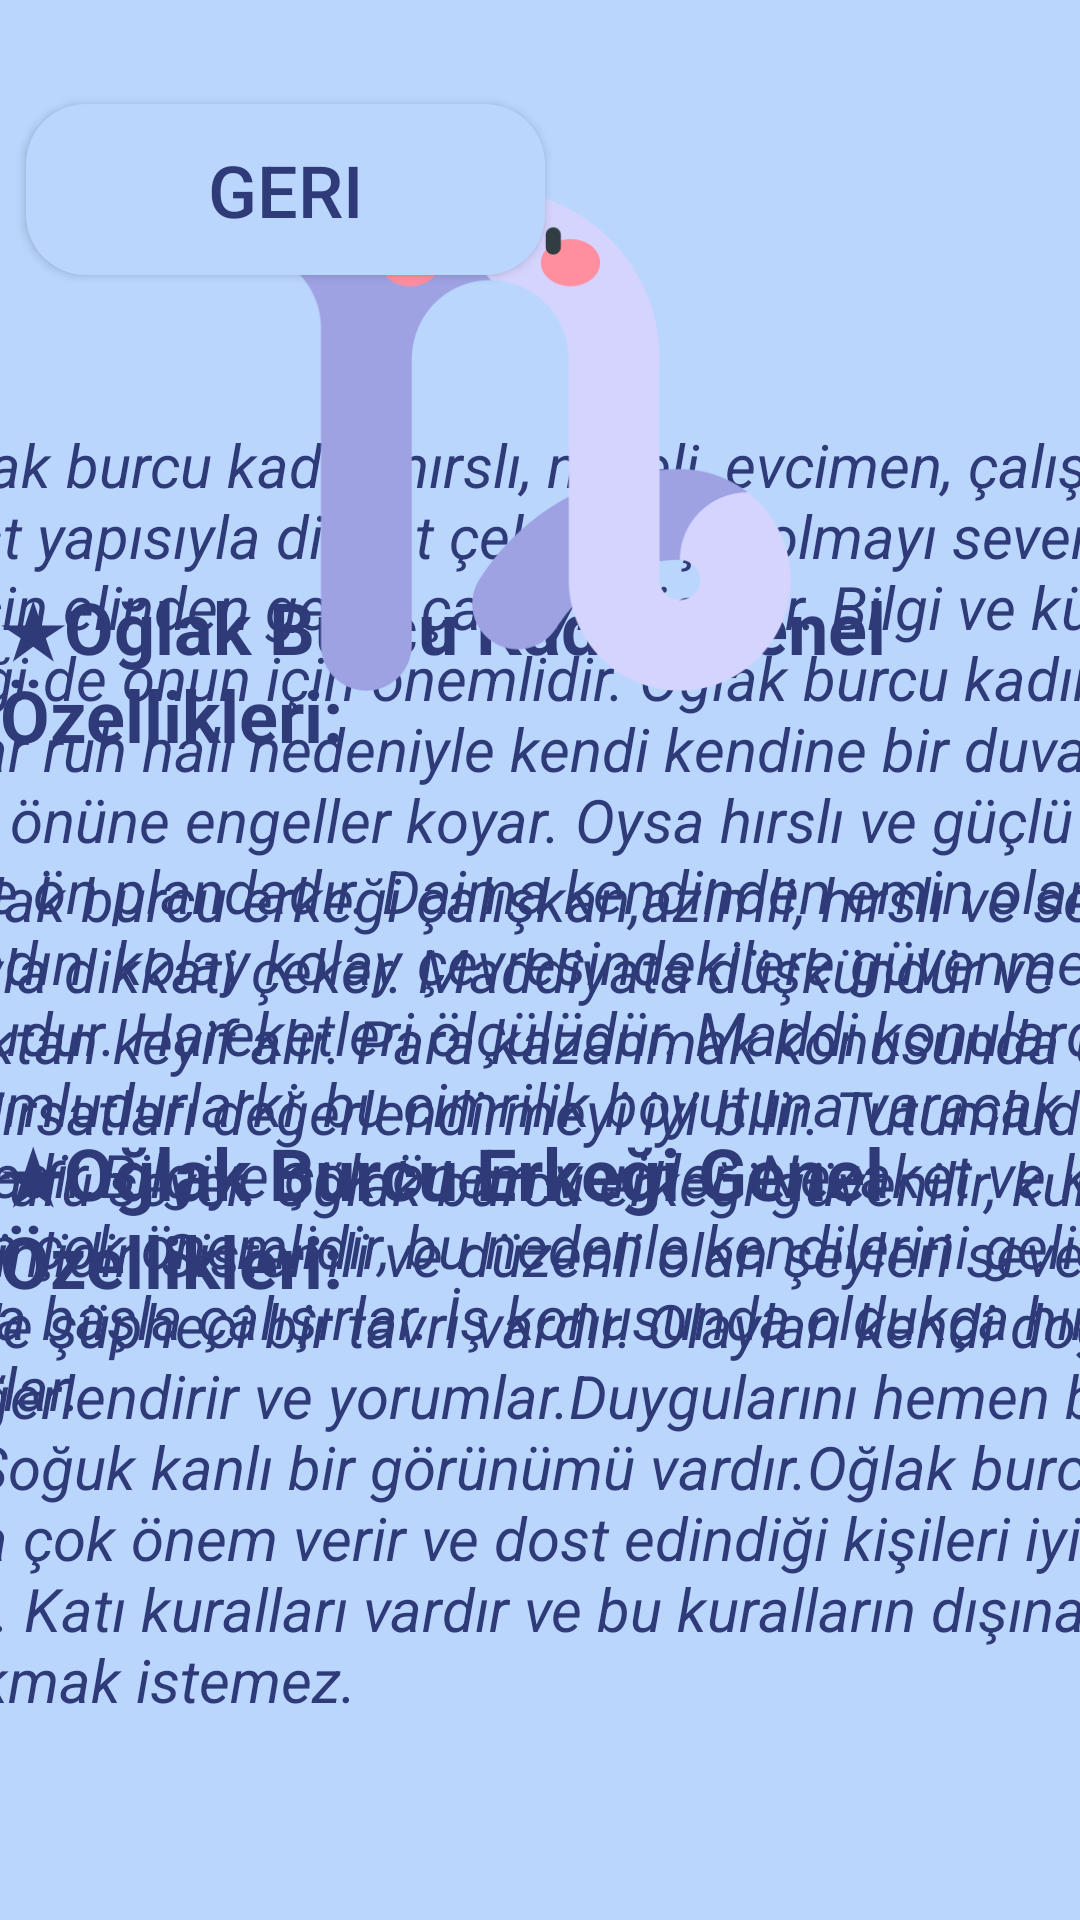

Produce the Android XML layout that renders to this screen, including the resource entries it uses.
<!-- AndroidManifest.xml: application theme Theme.Destina -->
<!-- res/layout/activity_main19.xml -->
<?xml version="1.0" encoding="utf-8"?>
<androidx.constraintlayout.widget.ConstraintLayout xmlns:android="http://schemas.android.com/apk/res/android"
    xmlns:app="http://schemas.android.com/apk/res-auto"
    xmlns:tools="http://schemas.android.com/tools"
    android:layout_width="match_parent"
    android:layout_height="match_parent"
    android:background="@drawable/arkaplan"
    tools:context=".MainActivity19">

    <Button
        android:id="@+id/oglakGeriButonu"
        android:layout_width="173dp"
        android:layout_height="57dp"
        android:layout_marginTop="28dp"
        android:background="@drawable/btn_bg"
        android:text="Geri"
        android:textColor="@color/textviewcolor"
        android:textSize="24sp"
        app:layout_constraintBottom_toBottomOf="parent"
        app:layout_constraintEnd_toEndOf="parent"
        app:layout_constraintHorizontal_bias="0.046"
        app:layout_constraintStart_toStartOf="parent"
        app:layout_constraintTop_toTopOf="parent"
        app:layout_constraintVertical_bias="0.012" />

    <ImageView
        android:id="@+id/oglakArkaplan1"
        android:layout_width="268dp"
        android:layout_height="265dp"
        app:layout_constraintBottom_toBottomOf="parent"
        app:layout_constraintEnd_toEndOf="parent"
        app:layout_constraintStart_toStartOf="parent"
        app:layout_constraintTop_toTopOf="parent"
        app:layout_constraintVertical_bias="0.1"
        app:srcCompat="@drawable/btn_bg" />

    <TextView
        android:id="@+id/oglakÖzellikleri"
        android:layout_width="249dp"
        android:layout_height="32dp"
        android:text="Oğlak Burcu Özellikleri"
        android:textColor="@color/textviewcolor"
        android:textSize="24sp"
        android:textStyle="bold"
        app:layout_constraintBottom_toBottomOf="parent"
        app:layout_constraintEnd_toEndOf="parent"
        app:layout_constraintStart_toStartOf="parent"
        app:layout_constraintTop_toTopOf="parent"
        app:layout_constraintVertical_bias="0.093" />

    <TextView
        android:id="@+id/oglakTarih"
        android:layout_width="wrap_content"
        android:layout_height="wrap_content"
        android:text="(22 Aralık – 19 Ocak)"
        android:textColor="@color/textviewcolor"
        android:textSize="18sp"
        android:textStyle="bold"
        app:layout_constraintBottom_toBottomOf="parent"
        app:layout_constraintEnd_toEndOf="parent"
        app:layout_constraintStart_toStartOf="parent"
        app:layout_constraintTop_toTopOf="parent"
        app:layout_constraintVertical_bias="0.271" />

    <ImageView
        android:id="@+id/oglakArkaplan2"
        android:layout_width="238dp"
        android:layout_height="154dp"
        app:layout_constraintBottom_toBottomOf="parent"
        app:layout_constraintEnd_toEndOf="parent"
        app:layout_constraintHorizontal_bias="0.028"
        app:layout_constraintStart_toStartOf="parent"
        app:layout_constraintTop_toTopOf="parent"
        app:layout_constraintVertical_bias="0.128"
        app:srcCompat="@drawable/btn_bg" />

    <TextView
        android:id="@+id/oglakGezegen"
        android:layout_width="195dp"
        android:layout_height="105dp"
        android:text="★Gezegeni:Satürn
        ★Element:Toprak
        ★Uğurlu Sayıları:2, 8       "
        android:textColor="@color/textviewcolor"
        android:textSize="20sp"
        android:textStyle="italic"
        app:layout_constraintBottom_toBottomOf="parent"
        app:layout_constraintEnd_toEndOf="parent"
        app:layout_constraintHorizontal_bias="0.064"
        app:layout_constraintStart_toStartOf="parent"
        app:layout_constraintTop_toTopOf="parent"
        app:layout_constraintVertical_bias="0.147" />

    <ImageView
        android:id="@+id/oglakArkaplan3"
        android:layout_width="238dp"
        android:layout_height="154dp"
        app:layout_constraintBottom_toBottomOf="parent"
        app:layout_constraintEnd_toEndOf="parent"
        app:layout_constraintHorizontal_bias="0.971"
        app:layout_constraintStart_toStartOf="parent"
        app:layout_constraintTop_toTopOf="parent"
        app:layout_constraintVertical_bias="0.131"
        app:srcCompat="@drawable/btn_bg" />

    <TextView
        android:id="@+id/oglakRenk"
        android:layout_width="196dp"
        android:layout_height="111dp"
        android:text="★Renk:yeşil
    ★Gün:Cumartesi
    ★Uğurlu Taşı:Grena"
        android:textColor="@color/textviewcolor"
        android:textSize="20sp"
        android:textStyle="italic"
        app:layout_constraintBottom_toBottomOf="parent"
        app:layout_constraintEnd_toEndOf="parent"
        app:layout_constraintHorizontal_bias="0.935"
        app:layout_constraintStart_toStartOf="parent"
        app:layout_constraintTop_toTopOf="parent"
        app:layout_constraintVertical_bias="0.147" />

    <ImageView
        android:id="@+id/oglakArkaplan4"
        android:layout_width="561dp"
        android:layout_height="782dp"
        app:layout_constraintBottom_toBottomOf="parent"
        app:layout_constraintEnd_toEndOf="parent"
        app:layout_constraintHorizontal_bias="0.502"
        app:layout_constraintStart_toStartOf="parent"
        app:layout_constraintTop_toTopOf="parent"
        app:layout_constraintVertical_bias="0.82"
        app:srcCompat="@drawable/btn_bg" />

    <TextView
        android:id="@+id/oglakKadinİcerik"
        android:layout_width="506dp"
        android:layout_height="352dp"
        android:text="
       Oğlak burcu kadını hırslı, neşeli, evcimen, çalışkan ve dürüst yapısıyla dikkat çeker.Güçlü olmayı sever ve bunun için elinden gelen çabayı gösterir. Bilgi ve kültür zenginliği de onun için önemlidir. Oğlak burcu kadını karamsar ruh hali nedeniyle kendi kendine bir duvar örer ve kendi önüne engeller koyar. Oysa hırslı ve güçlü yapısı yeterince ön plandadır. Daima kendinden emin olan oğlak burcu kadını kolay kolay çevresindekilere güvenmez ve tutucudur. Hareketleri ölçülüdür. Maddi konularda öyle tutumludurlarki, bu cimrilik boyutuna varacak derecededir.Bilgiye çok önem verirler. Nezaket ve kültür onlar için çok önemlidir, bu nedenle kendilerini geliştirmek için canla başla çalışırlar. İş konusunda oldukça hırslı ve iddialıdırlar."
        android:textColor="@color/textviewcolor"
        android:textSize="20sp"
        android:textStyle="italic"
        app:layout_constraintBottom_toBottomOf="parent"
        app:layout_constraintEnd_toEndOf="parent"
        app:layout_constraintStart_toStartOf="parent"
        app:layout_constraintTop_toTopOf="parent"
        app:layout_constraintVertical_bias="0.491" />

    <TextView
        android:id="@+id/oglakKadin"
        android:layout_width="wrap_content"
        android:layout_height="wrap_content"
        android:text="★Oğlak Burcu Kadını Genel Özellikleri:"
        android:textColor="@color/textviewcolor"
        android:textSize="24sp"
        android:textStyle="bold"
        app:layout_constraintBottom_toBottomOf="parent"
        app:layout_constraintEnd_toEndOf="parent"
        app:layout_constraintHorizontal_bias="0.375"
        app:layout_constraintStart_toStartOf="parent"
        app:layout_constraintTop_toTopOf="parent"
        app:layout_constraintVertical_bias="0.333" />

    <TextView
        android:id="@+id/oglakErkek"
        android:layout_width="wrap_content"
        android:layout_height="wrap_content"
        android:text="★Oğlak Burcu Erkeği Genel Özellikleri:"
        android:textColor="@color/textviewcolor"
        android:textSize="24sp"
        android:textStyle="bold"
        app:layout_constraintBottom_toBottomOf="parent"
        app:layout_constraintEnd_toEndOf="parent"
        app:layout_constraintHorizontal_bias="0.405"
        app:layout_constraintStart_toStartOf="parent"
        app:layout_constraintTop_toTopOf="parent"
        app:layout_constraintVertical_bias="0.648" />

    <TextView
        android:id="@+id/oglakErkekİcerik"
        android:layout_width="507dp"
        android:layout_height="315dp"
        android:text="
        Oğlak burcu erkeği çalışkan,azimli, hırslı ve sevecen tavırlarıyla dikkati çeker. Maddiyata düşkündür ve çalışmaktan keyif alır. Para kazanmak konusunda üstüne yoktur. Fırsatları değerlendirmeyi iyi bilir. Tutumludur ve tasarrufu sever. Oğlak burcu erkeği güvenilir, kuralcı ve disiplinlidir. Sistemli ve düzenli olan şeyleri sever. Genellikle şüpheci bir tavrı vardır. Olayları kendi doğrusuna göre değerlendirir ve yorumlar.Duygularını hemen belli etmez. Soğuk kanlı bir görünümü vardır.Oğlak burcu erkeği dostluğa çok önem verir ve dost edindiği kişileri iyi inceler ve seçer. Katı kuralları vardır ve bu kuralların dışına kolay kolay çıkmak istemez."
        android:textColor="@color/textviewcolor"
        android:textSize="20sp"
        android:textStyle="italic"
        app:layout_constraintBottom_toBottomOf="parent"
        app:layout_constraintEnd_toEndOf="parent"
        app:layout_constraintHorizontal_bias="0.498"
        app:layout_constraintStart_toStartOf="parent"
        app:layout_constraintTop_toTopOf="parent"
        app:layout_constraintVertical_bias="0.88" />

    <ImageView
        android:id="@+id/oglakİmg"
        android:layout_width="218dp"
        android:layout_height="168dp"
        app:layout_constraintBottom_toBottomOf="parent"
        app:layout_constraintEnd_toEndOf="parent"
        app:layout_constraintStart_toStartOf="parent"
        app:layout_constraintTop_toTopOf="parent"
        app:layout_constraintVertical_bias="0.133"
        app:srcCompat="@drawable/capricorn" />

</androidx.constraintlayout.widget.ConstraintLayout>
<!-- resources referenced by this layout -->
<resources>
  <color name="textviewcolor">#2F3A78</color>
  <!-- drawable arkaplan: png bitmap (drawable, 50400 bytes) -->
  <!-- drawable btn_bg (drawable) -->
  <?xml version="1.0" encoding="utf-8"?>
  <shape android:shape="rectangle" xmlns:android="http://schemas.android.com/apk/res/android">
  <solid android:color="#BAD6FD"/>
      <corners android:radius="20dp"/>
  </shape>
  <!-- drawable capricorn: png bitmap (drawable-v24, 21296 bytes) -->
  <style name="Theme.Destina" parent="Theme.AppCompat.Light.NoActionBar">
          
          <item name="colorPrimary">@color/purple_500</item>
          <item name="colorPrimaryVariant">@color/purple_700</item>
          <item name="colorOnPrimary">@color/white</item>
          
          <item name="colorSecondary">@color/teal_200</item>
          <item name="colorSecondaryVariant">@color/teal_700</item>
          <item name="colorOnSecondary">@color/black</item>
          
          <item name="android:statusBarColor" tools:targetApi="l">?attr/colorPrimaryVariant</item>
          
      </style>
  <color name="purple_500">#FF6200EE</color>
  <color name="purple_700">#FF3700B3</color>
  <color name="white">#FFFFFFFF</color>
  <color name="teal_200">#FF03DAC5</color>
  <color name="teal_700">#FF018786</color>
  <color name="black">#FF000000</color>
</resources>
